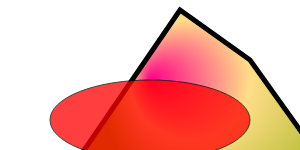
t = 0.00 s
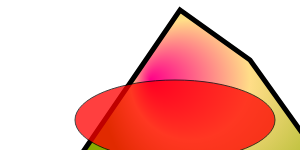
t = 0.25 s
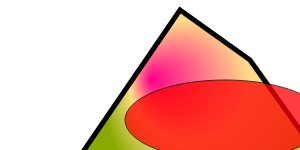
t = 0.75 s
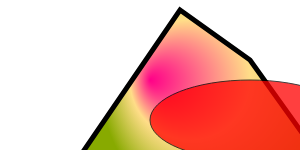
t = 1.00 s
t = 1.25 s: frame unchanged from t = 0.75 s, image omitted
t = 1.75 s: frame unchanged from t = 0.25 s, image omitted

The animated SVG that drew these frames (rendered in a browser with its animation timeline set to each time). Animation: 1 SMIL element (animate=1); one cycle of 2.00 s, repeats indefinitely.

<svg id = "Foo" xmlns="http://www.w3.org/2000/svg"
     xmlns:xlink="http://www.w3.org/1999/xlink">
<defs>
<radialGradient id="fire" 
cx="250" cy="80" r="150" fx="150" fy="80" 
gradientUnits="userSpaceOnUse">
<stop offset="0" stop-color="#FF0088"/>
<stop offset="0.4" stop-color="#FFdd88"/>
<stop offset="1" stop-color="#88aa00"/>
</radialGradient>
</defs>
<path d="M 50 200 L 350 200 L 250 60 L 180 10z"
stroke="black" fill="url(#fire)" stroke-width="5" />
<ellipse id="E" cx="150" cy="120" rx="100" ry="40" 
fill="red" stroke="black" opacity=".75">
<animate attributeName="cx" dur="2s" 
values="150;250;150" repeatCount="indefinite"/>
</ellipse>
</svg>
